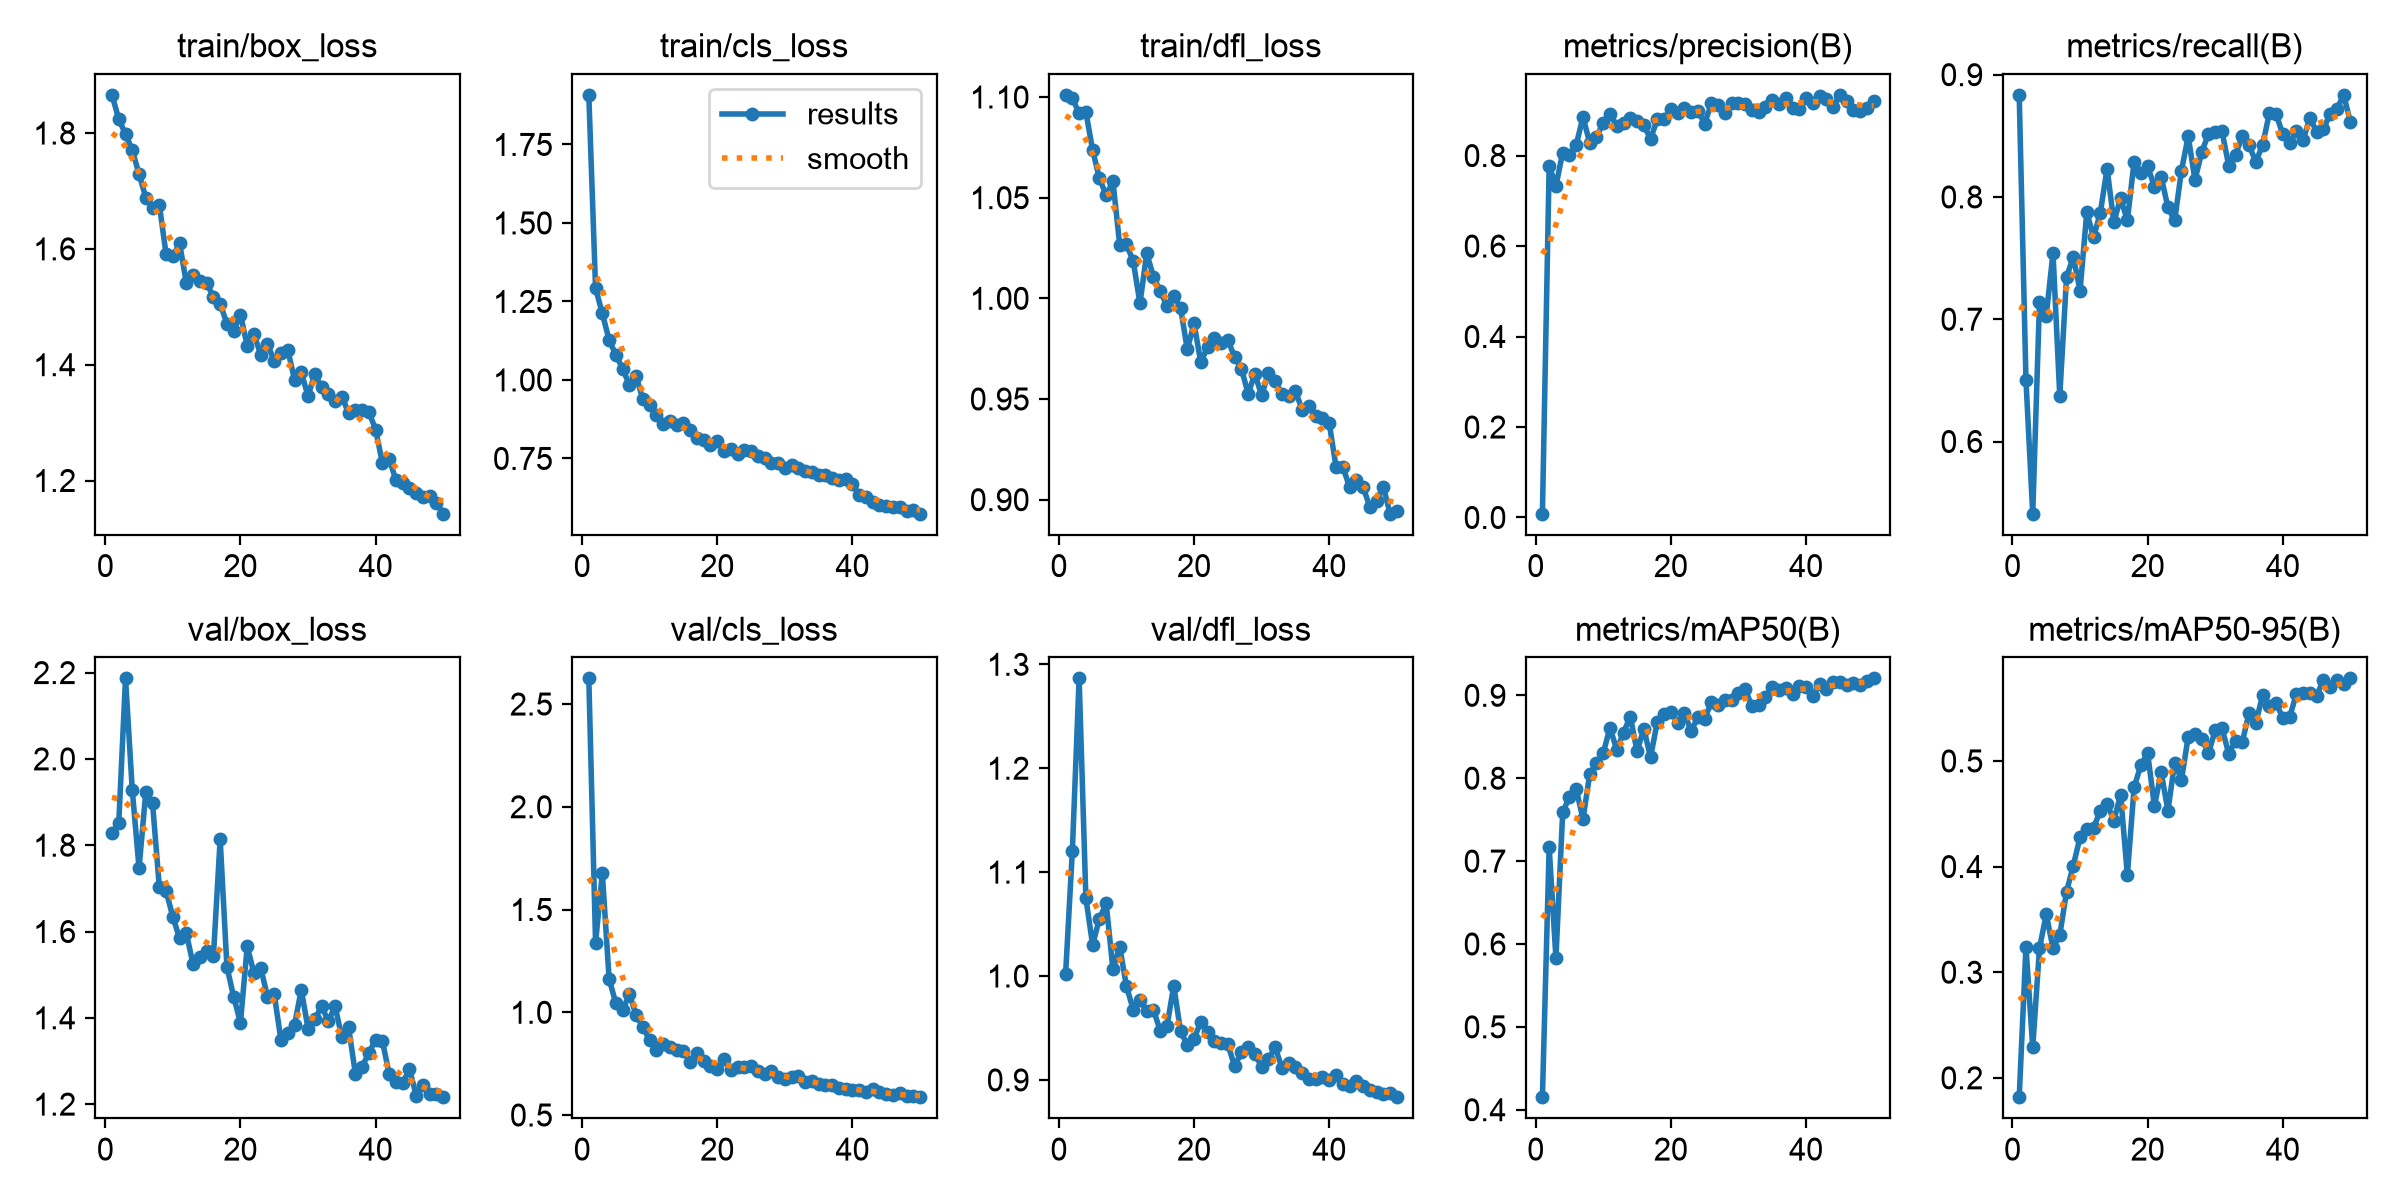

Values plotted in this chart, from the file beside it:
epoch, time, train/box_loss, train/cls_loss, train/dfl_loss, metrics/precision(B), metrics/recall(B), metrics/mAP50(B), metrics/mAP50-95(B), val/box_loss, val/cls_loss, val/dfl_loss, lr/pg0, lr/pg1, lr/pg2
1, 12.65, 1.866, 1.908, 1.101, 0.00837, 0.8835, 0.4151, 0.1817, 1.828, 2.625, 1.002, 0.0006584, 0.0006584, 0.0006584
2, 24.7, 1.824, 1.292, 1.099, 0.7775, 0.6501, 0.7167, 0.3242, 1.852, 1.339, 1.121, 0.001299, 0.001299, 0.001299
3, 36.72, 1.798, 1.212, 1.092, 0.7327, 0.541, 0.583, 0.2288, 2.187, 1.676, 1.286, 0.001913, 0.001913, 0.001913
4, 48.48, 1.77, 1.127, 1.093, 0.8068, 0.7141, 0.7588, 0.3228, 1.927, 1.164, 1.075, 0.001881, 0.001881, 0.001881
5, 59.97, 1.729, 1.08, 1.074, 0.8003, 0.703, 0.7774, 0.3547, 1.747, 1.043, 1.03, 0.001842, 0.001842, 0.001842
6, 71.64, 1.688, 1.036, 1.06, 0.8235, 0.7542, 0.7873, 0.3229, 1.923, 1.009, 1.055, 0.001802, 0.001802, 0.001802
7, 83.72, 1.671, 0.984, 1.051, 0.8852, 0.6372, 0.7505, 0.3351, 1.897, 1.088, 1.07, 0.001762, 0.001762, 0.001762
8, 95.67, 1.676, 1.012, 1.058, 0.8282, 0.7342, 0.8051, 0.3761, 1.703, 0.9868, 1.007, 0.001723, 0.001723, 0.001723
9, 107.7, 1.591, 0.9384, 1.027, 0.8402, 0.7511, 0.8181, 0.4008, 1.694, 0.9281, 1.028, 0.001683, 0.001683, 0.001683
10, 119.2, 1.587, 0.9202, 1.027, 0.873, 0.7234, 0.8304, 0.4279, 1.634, 0.8645, 0.9902, 0.001644, 0.001644, 0.001644
11, 130.6, 1.61, 0.8878, 1.018, 0.8915, 0.7876, 0.861, 0.4356, 1.584, 0.8177, 0.9677, 0.001604, 0.001604, 0.001604
12, 142, 1.541, 0.8584, 0.9975, 0.8647, 0.7669, 0.834, 0.4365, 1.596, 0.8442, 0.9766, 0.001564, 0.001564, 0.001564
13, 153.3, 1.555, 0.8708, 1.022, 0.8729, 0.7872, 0.8551, 0.453, 1.524, 0.8323, 0.9665, 0.001525, 0.001525, 0.001525
14, 164.8, 1.545, 0.8568, 1.011, 0.8831, 0.8232, 0.8744, 0.4596, 1.541, 0.8177, 0.9671, 0.001485, 0.001485, 0.001485
15, 176.2, 1.541, 0.8625, 1.004, 0.8754, 0.7795, 0.8324, 0.4436, 1.556, 0.8124, 0.9476, 0.001446, 0.001446, 0.001446
16, 187.6, 1.518, 0.8413, 0.9962, 0.8668, 0.7989, 0.8599, 0.468, 1.543, 0.7559, 0.9517, 0.001406, 0.001406, 0.001406
17, 198.9, 1.505, 0.8165, 1.001, 0.8368, 0.7808, 0.8253, 0.3921, 1.814, 0.8009, 0.9907, 0.001366, 0.001366, 0.001366
18, 210.3, 1.471, 0.8092, 0.9953, 0.8807, 0.8289, 0.8684, 0.475, 1.518, 0.765, 0.947, 0.001327, 0.001327, 0.001327
19, 221.7, 1.458, 0.7922, 0.9747, 0.8817, 0.8196, 0.8775, 0.4961, 1.449, 0.7388, 0.9337, 0.001287, 0.001287, 0.001287
20, 233.2, 1.487, 0.8064, 0.9875, 0.9032, 0.8252, 0.8795, 0.5072, 1.389, 0.7218, 0.9396, 0.001248, 0.001248, 0.001248
21, 244.6, 1.433, 0.7732, 0.9682, 0.8945, 0.8083, 0.8666, 0.4573, 1.565, 0.7702, 0.956, 0.001208, 0.001208, 0.001208
22, 256, 1.453, 0.7805, 0.9759, 0.9061, 0.8165, 0.8788, 0.4892, 1.504, 0.7179, 0.9464, 0.001168, 0.001168, 0.001168
23, 267.5, 1.417, 0.7643, 0.9802, 0.8958, 0.7915, 0.857, 0.453, 1.516, 0.7361, 0.9378, 0.001129, 0.001129, 0.001129
24, 278.8, 1.436, 0.7755, 0.9779, 0.8984, 0.7808, 0.8735, 0.4985, 1.449, 0.7357, 0.9358, 0.001089, 0.001089, 0.001089
25, 290.2, 1.406, 0.7749, 0.9794, 0.8708, 0.8214, 0.8716, 0.4821, 1.454, 0.7406, 0.9342, 0.00105, 0.00105, 0.00105
26, 301.6, 1.42, 0.7581, 0.9708, 0.9155, 0.8496, 0.892, 0.5228, 1.348, 0.713, 0.9133, 0.00101, 0.00101, 0.00101
27, 312.9, 1.426, 0.7524, 0.9651, 0.9116, 0.8139, 0.8884, 0.5255, 1.365, 0.6991, 0.9264, 0.0009704, 0.0009704, 0.0009704
28, 324.2, 1.374, 0.734, 0.9527, 0.8936, 0.8367, 0.8938, 0.5211, 1.383, 0.7132, 0.9315, 0.0009308, 0.0009308, 0.0009308
29, 335.5, 1.387, 0.736, 0.9625, 0.9157, 0.8515, 0.894, 0.5073, 1.465, 0.6873, 0.9252, 0.0008912, 0.0008912, 0.0008912
30, 346.9, 1.346, 0.7182, 0.9518, 0.9169, 0.8534, 0.9024, 0.5289, 1.375, 0.6745, 0.9125, 0.0008516, 0.0008516, 0.0008516
31, 358.5, 1.384, 0.7296, 0.9628, 0.9135, 0.8536, 0.9073, 0.5309, 1.396, 0.6863, 0.9198, 0.000812, 0.000812, 0.000812
32, 369.8, 1.361, 0.7196, 0.9588, 0.9015, 0.8255, 0.8868, 0.5068, 1.427, 0.688, 0.9313, 0.0007724, 0.0007724, 0.0007724
33, 381.8, 1.349, 0.7087, 0.9523, 0.8967, 0.8346, 0.8883, 0.5191, 1.392, 0.6592, 0.912, 0.0007328, 0.0007328, 0.0007328
34, 393.6, 1.337, 0.7054, 0.9517, 0.9068, 0.8496, 0.8984, 0.5177, 1.427, 0.6652, 0.9167, 0.0006932, 0.0006932, 0.0006932
35, 405.7, 1.344, 0.6984, 0.9537, 0.9226, 0.8421, 0.9099, 0.5456, 1.355, 0.6502, 0.9128, 0.0006536, 0.0006536, 0.0006536
36, 417.9, 1.317, 0.6977, 0.9447, 0.9139, 0.8289, 0.9063, 0.5359, 1.378, 0.6474, 0.9064, 0.000614, 0.000614, 0.000614
37, 430.4, 1.322, 0.6869, 0.9465, 0.9268, 0.8421, 0.9093, 0.5621, 1.271, 0.644, 0.9012, 0.0005744, 0.0005744, 0.0005744
38, 443, 1.322, 0.6812, 0.9416, 0.9042, 0.8684, 0.902, 0.5518, 1.287, 0.6305, 0.9012, 0.0005348, 0.0005348, 0.0005348
39, 454.5, 1.318, 0.6845, 0.9405, 0.9023, 0.8678, 0.9109, 0.5546, 1.319, 0.6287, 0.9027, 0.0004952, 0.0004952, 0.0004952
40, 466.1, 1.288, 0.6688, 0.9379, 0.9283, 0.8511, 0.9095, 0.5408, 1.35, 0.623, 0.8999, 0.0004556, 0.0004556, 0.0004556
41, 477.7, 1.23, 0.6323, 0.9165, 0.9163, 0.8441, 0.8996, 0.5411, 1.346, 0.6233, 0.9047, 0.000416, 0.000416, 0.000416
42, 489.7, 1.238, 0.6283, 0.9164, 0.9323, 0.8537, 0.9133, 0.5636, 1.27, 0.6108, 0.8964, 0.0003764, 0.0003764, 0.0003764
43, 501.3, 1.2, 0.6125, 0.9063, 0.926, 0.8466, 0.9081, 0.5646, 1.251, 0.627, 0.8941, 0.0003368, 0.0003368, 0.0003368
44, 513, 1.195, 0.6031, 0.9097, 0.9077, 0.8647, 0.9155, 0.5646, 1.248, 0.6139, 0.8991, 0.0002972, 0.0002972, 0.0002972
45, 524.2, 1.187, 0.5998, 0.9063, 0.9342, 0.8533, 0.9163, 0.5616, 1.282, 0.6012, 0.8945, 0.0002576, 0.0002576, 0.0002576
46, 536.1, 1.178, 0.596, 0.8964, 0.9212, 0.8553, 0.9124, 0.5769, 1.22, 0.5969, 0.8902, 0.000218, 0.000218, 0.000218
47, 547.9, 1.172, 0.5944, 0.8995, 0.9006, 0.8681, 0.9147, 0.5699, 1.245, 0.6061, 0.8883, 0.0001784, 0.0001784, 0.0001784
48, 559.2, 1.174, 0.5818, 0.9064, 0.8975, 0.872, 0.9125, 0.5763, 1.223, 0.5905, 0.8867, 0.0001388, 0.0001388, 0.0001388
49, 570.5, 1.161, 0.5858, 0.893, 0.9046, 0.8835, 0.9171, 0.573, 1.224, 0.5921, 0.8874, 9.92e-05, 9.92e-05, 9.92e-05
50, 581.8, 1.143, 0.574, 0.8946, 0.9197, 0.8611, 0.9205, 0.5782, 1.216, 0.5867, 0.8834, 5.96e-05, 5.96e-05, 5.96e-05
